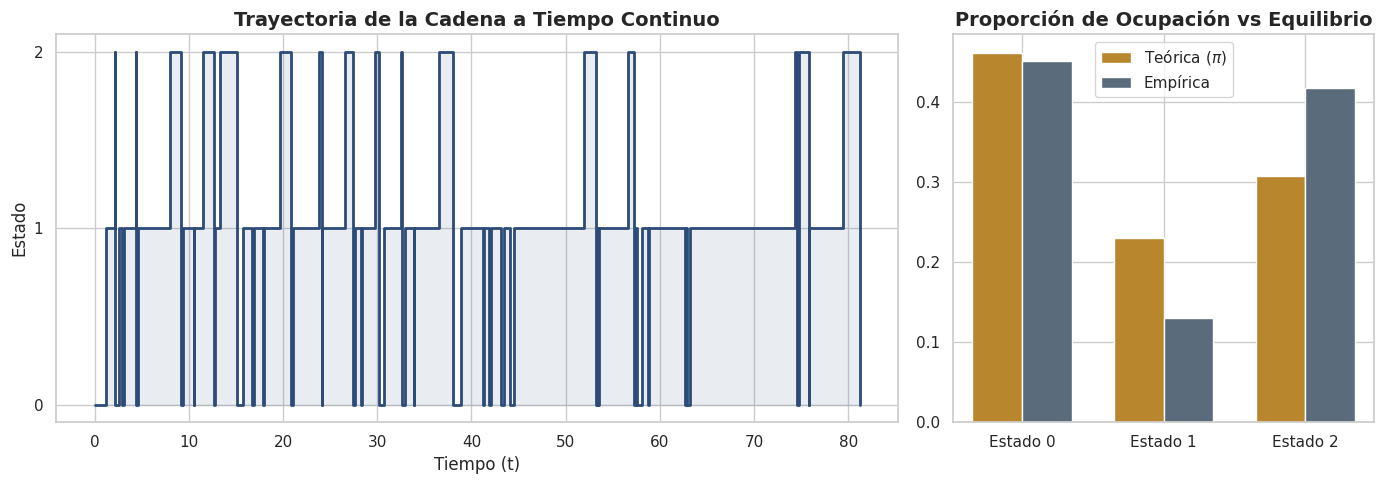
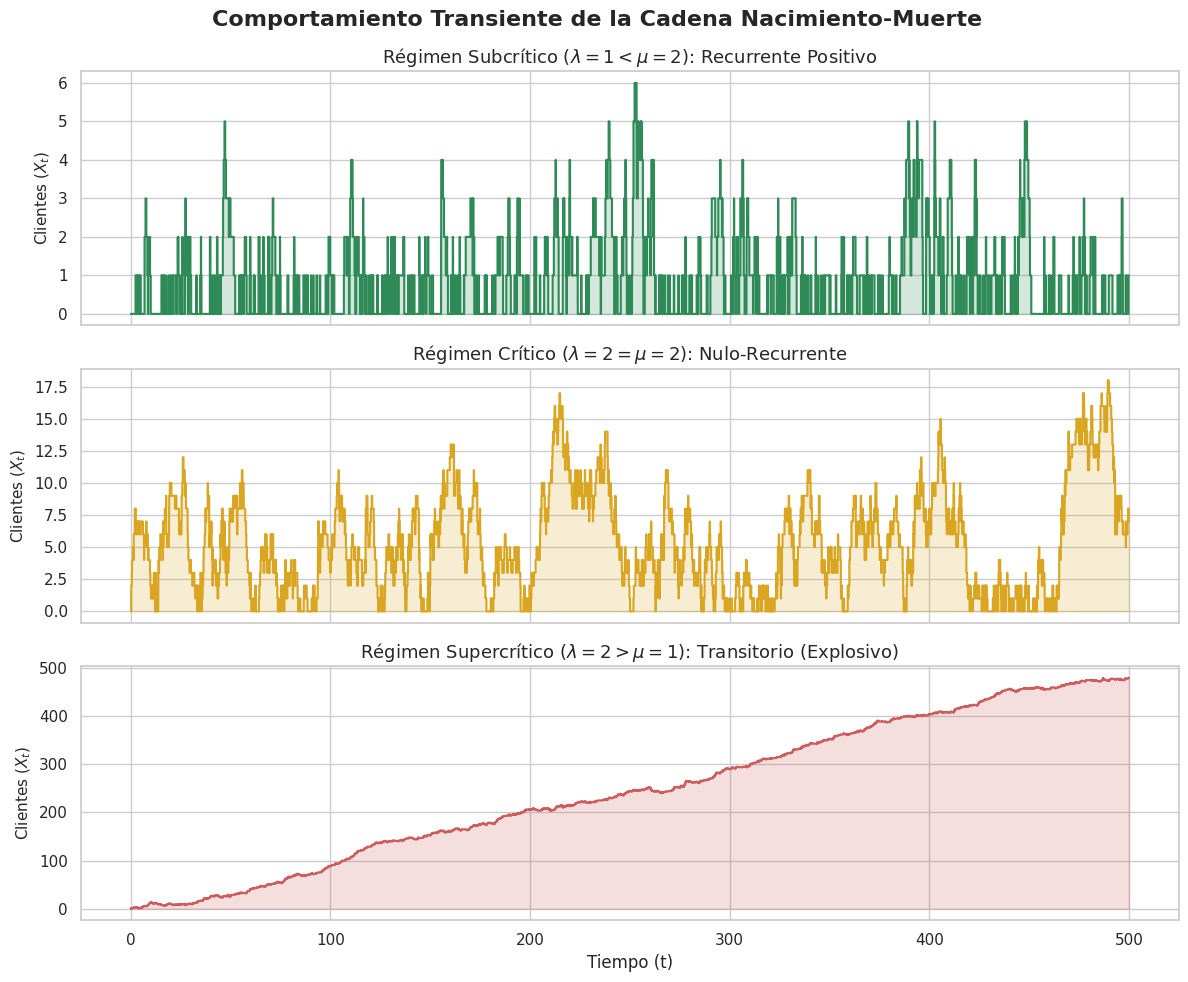
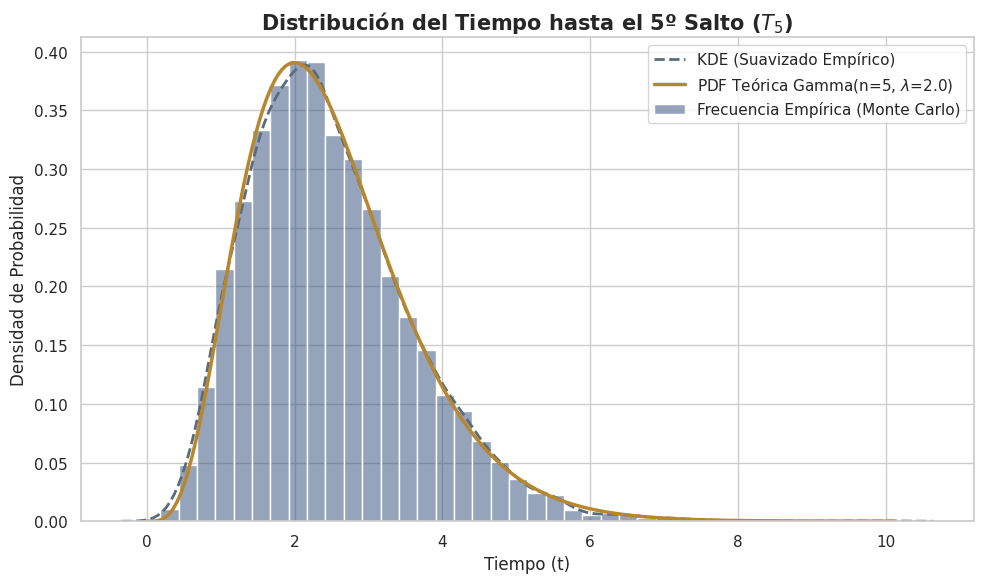
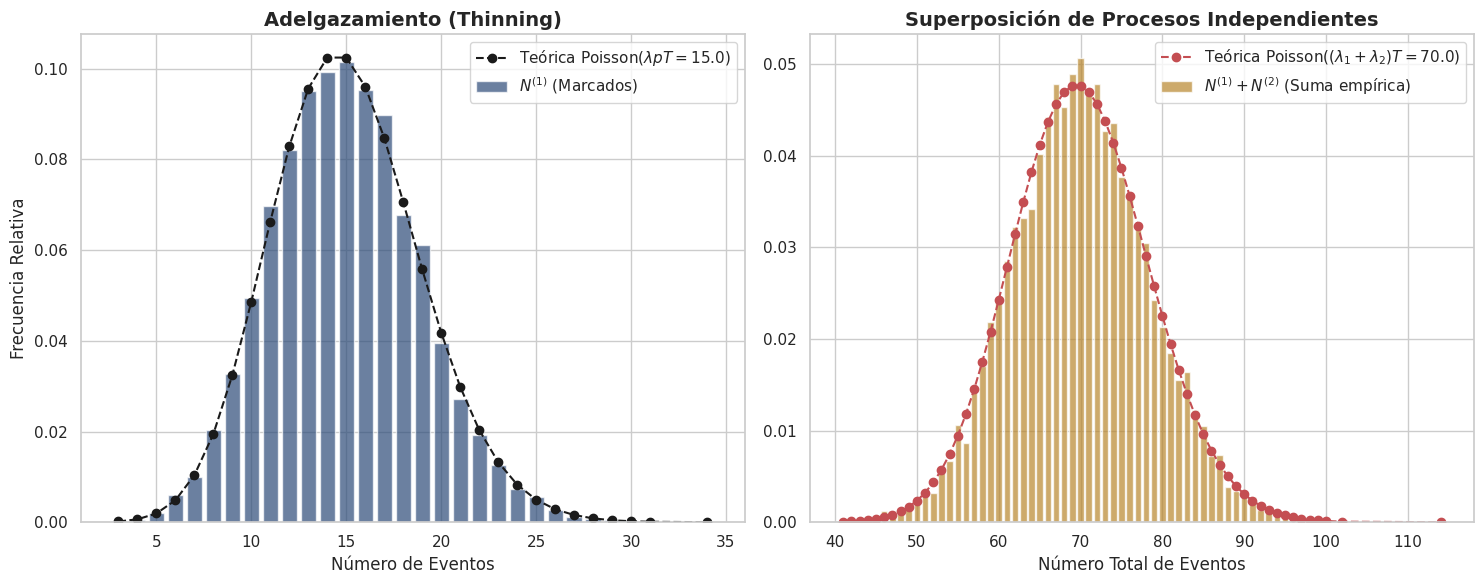
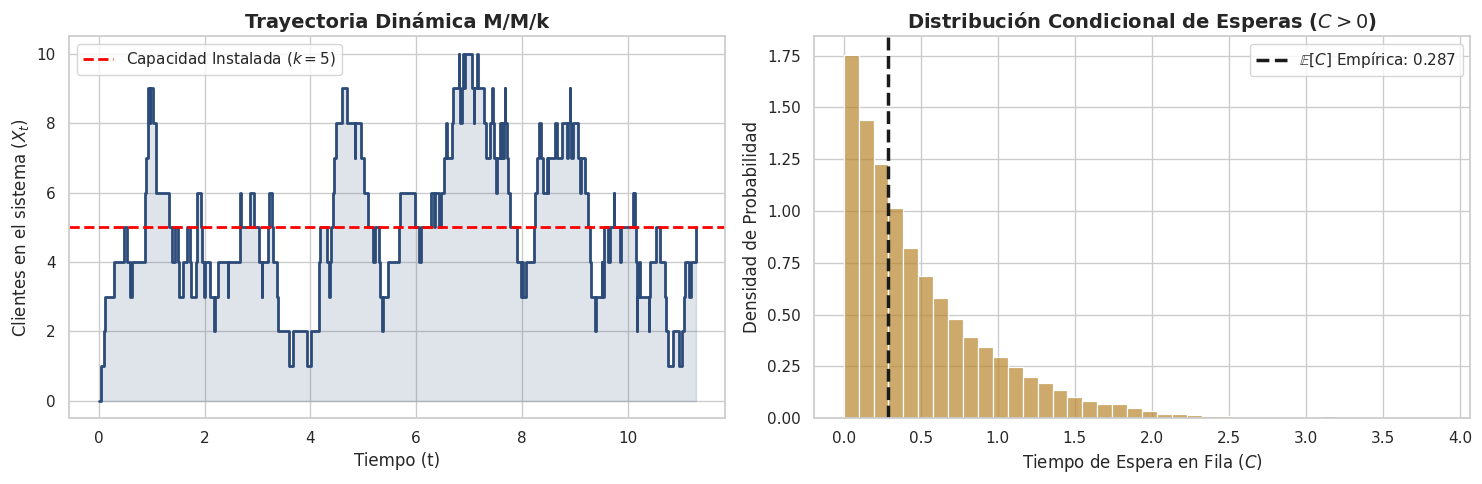
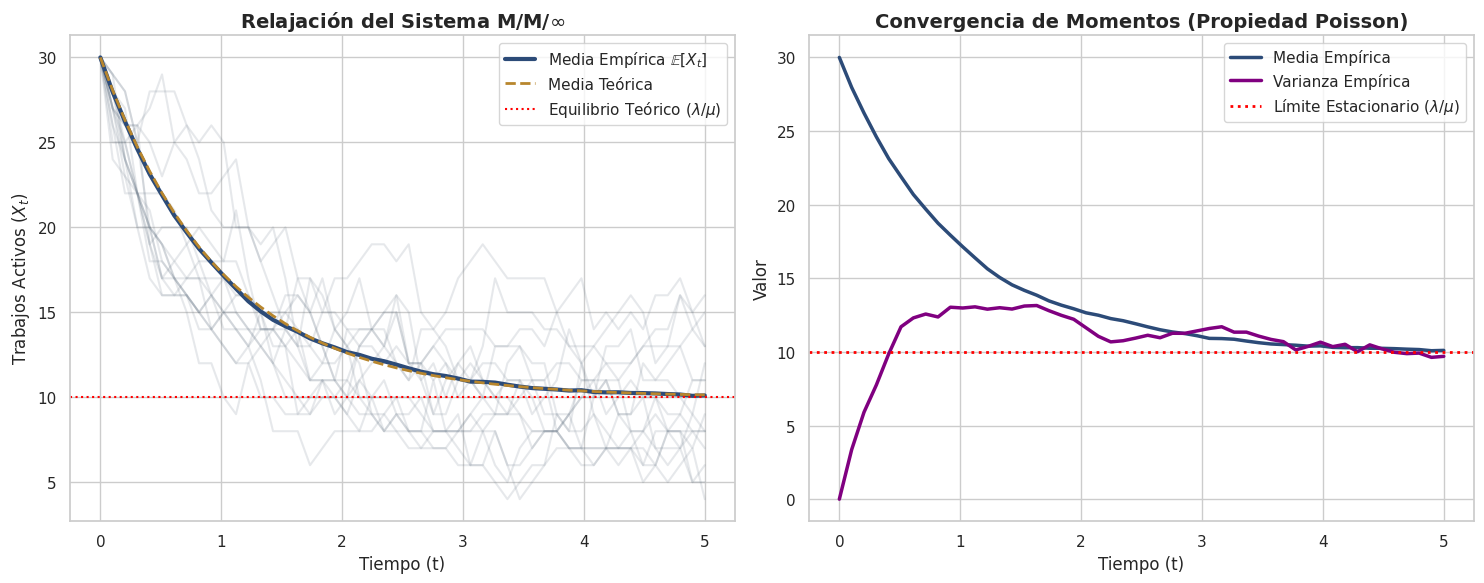
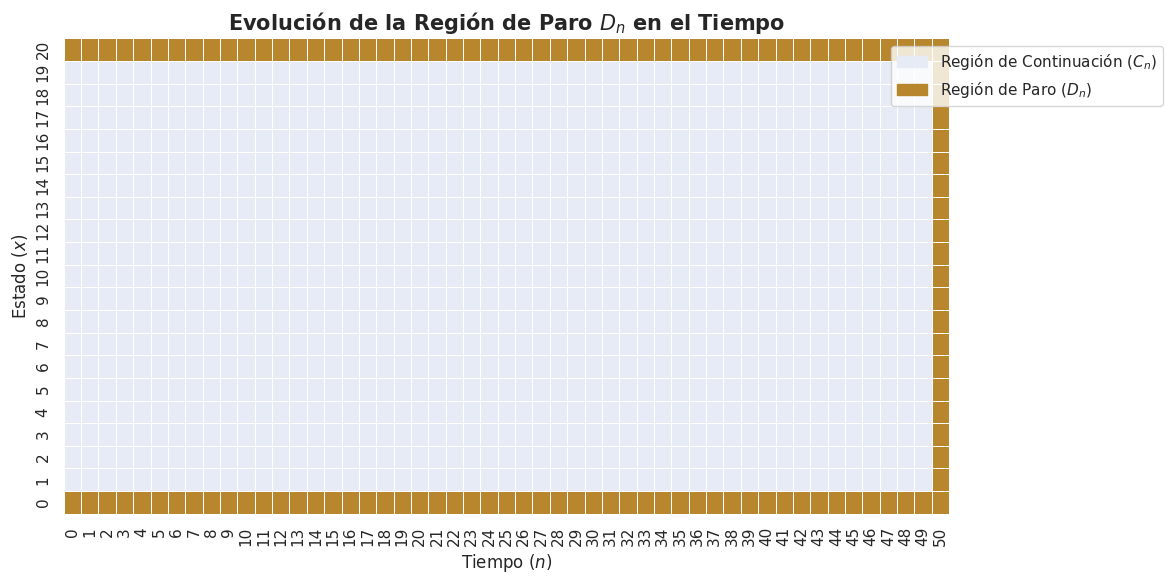
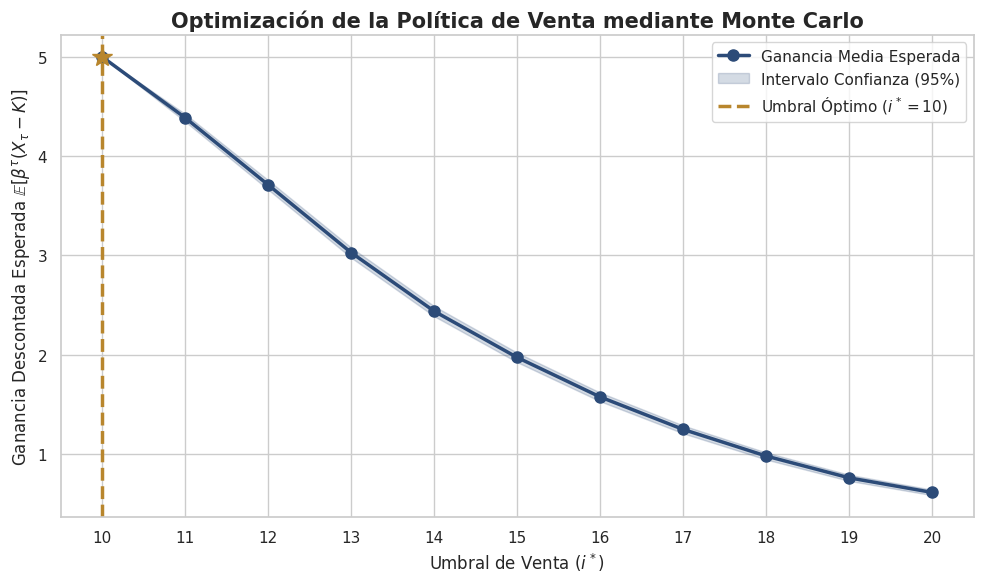
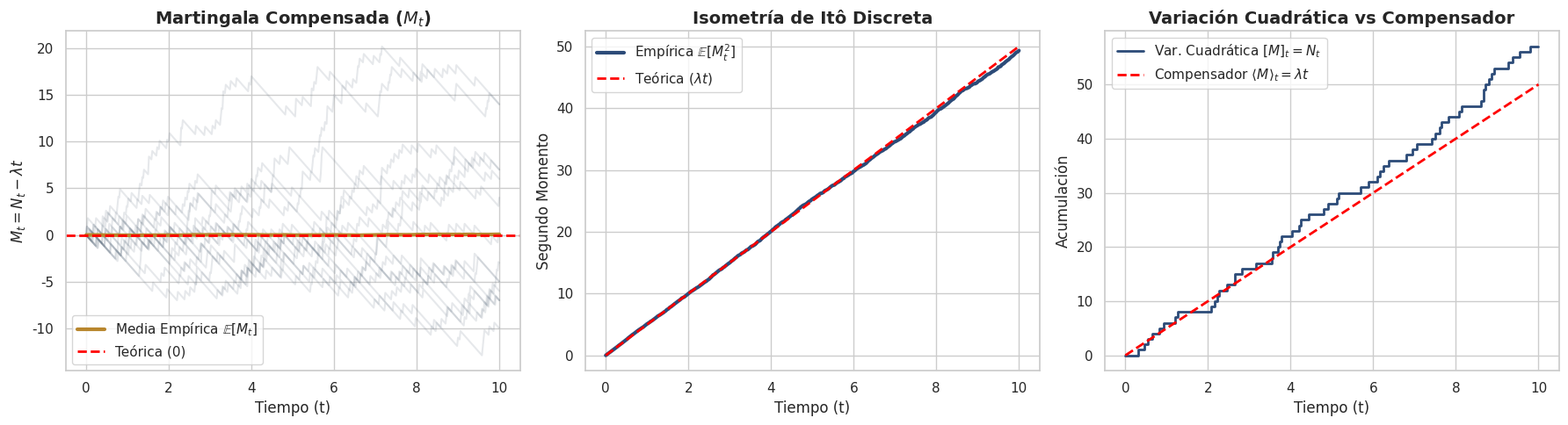
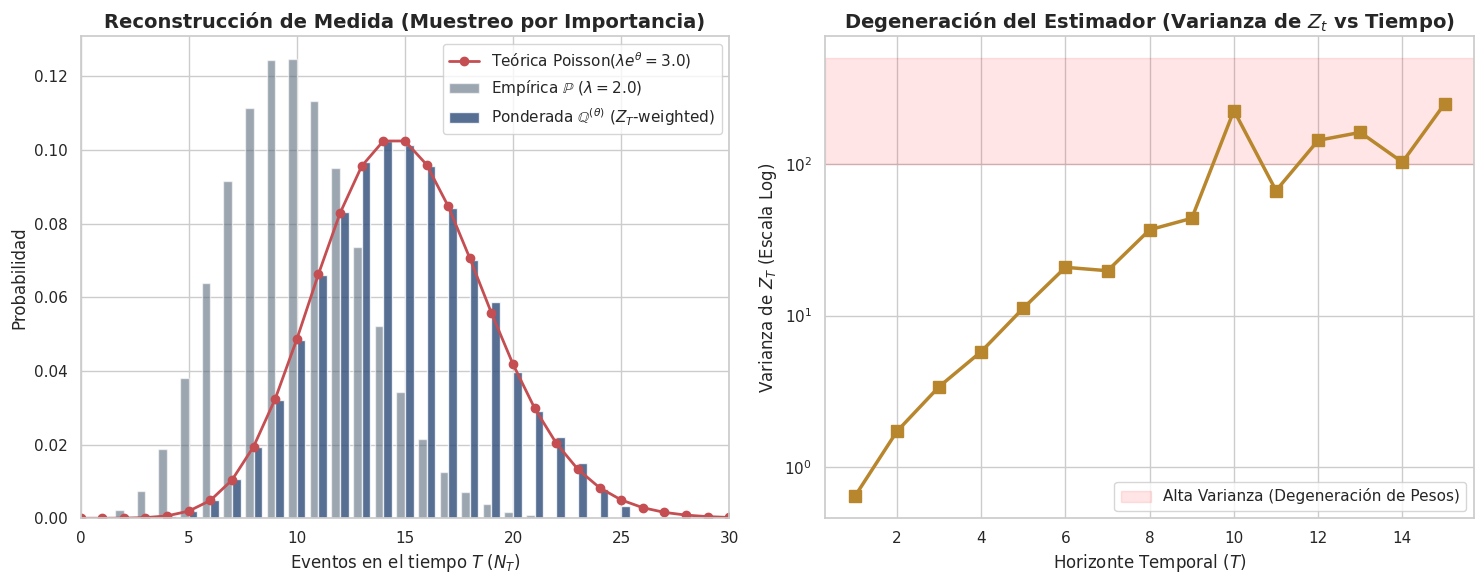

Python code for these plots, in order:
# -*- coding: utf-8 -*-
"""EjericiciosProcesosEstocasticos.ipynb

Automatically generated by Colab.

Original file is located at
    https://colab.research.google.com/drive/1UnIaRpxJIyMrDO3JAxvTrr3zf7k6Kbon
"""

import numpy as np
import matplotlib.pyplot as plt
import seaborn as sns

# Configuración de estilo profesional
sns.set_theme(style="whitegrid", context="notebook")
colores_fes = ['#2C4B78', '#B8862D', '#5A6B7C'] # Azul, Dorado, Gris

def simular_cadena_embebida(T, alpha, beta, gamma, delta):
    # Tasas totales de salida para cada estado
    tasas = np.array([alpha, beta + gamma, delta])

    # Matriz de transición de la cadena embebida P(x,y)
    P = np.array([
        [0.0, 1.0, 0.0],
        [beta/(beta+gamma), 0.0, gamma/(beta+gamma)],
        [1.0, 0.0, 0.0]
    ])

    t, estado = 0.0, 0
    tiempos, estados = [0.0], [0]
    tiempo_ocupacion = np.zeros(3)

    while t < T:
        tasa_actual = tasas[estado]
        # Generar tiempo de permanencia exponencial
        sojourn = np.random.exponential(1.0 / tasa_actual)

        # Si el salto ocurre después del horizonte T, truncamos
        if t + sojourn > T:
            tiempo_ocupacion[estado] += (T - t)
            tiempos.append(T)
            estados.append(estado)
            break

        tiempo_ocupacion[estado] += sojourn
        t += sojourn

        # Saltar al siguiente estado usando la cadena embebida
        siguiente_estado = np.random.choice([0, 1, 2], p=P[estado])

        tiempos.append(t)
        estados.append(estado)
        estado = siguiente_estado

    proporciones = tiempo_ocupacion / T
    return tiempos, estados, proporciones

# Parámetros de prueba
a, b, c, d = 1.0, 2.0, 1.5, 0.5
T_sim = 10000

# Simulación
tiempos, estados, prop_empiricas = simular_cadena_embebida(T_sim, a, b, c, d)

# Cálculo Teórico (Resolviendo pi * A = 0)
denom = b*c + a*c + a*b
pi_teorica = np.array([(b*c)/denom, (a*c)/denom, (a*b)/denom])

print("--- RESULTADOS EJERCICIO 1.11 ---")
print(f"Horizonte (T): {T_sim}")
print(f"Proporciones Teóricas: {pi_teorica}")
print(f"Proporciones Empíricas: {prop_empiricas}")

# ----- GENERACIÓN DE LA GRÁFICA -----
fig, (ax1, ax2) = plt.subplots(1, 2, figsize=(14, 5), gridspec_kw={'width_ratios': [2, 1]})

# Panel izquierdo: Trayectoria
ax1.step(tiempos[:80], estados[:80], where='post', color=colores_fes[0], linewidth=2)
ax1.fill_between(tiempos[:80], estados[:80], step="post", alpha=0.1, color=colores_fes[0])
ax1.set_yticks([0, 1, 2])
ax1.set_title('Trayectoria de la Cadena a Tiempo Continuo', fontsize=14, fontweight='bold')
ax1.set_xlabel('Tiempo (t)', fontsize=12)
ax1.set_ylabel('Estado', fontsize=12)

# Panel derecho: Comparativa de ocupación
x_labels = ['Estado 0', 'Estado 1', 'Estado 2']
x = np.arange(len(x_labels))
width = 0.35

ax2.bar(x - width/2, pi_teorica, width, label='Teórica ($\pi$)', color=colores_fes[1])
ax2.bar(x + width/2, prop_empiricas, width, label='Empírica', color=colores_fes[2])
ax2.set_title('Proporción de Ocupación vs Equilibrio', fontsize=14, fontweight='bold')
ax2.set_xticks(x)
ax2.set_xticklabels(x_labels)
ax2.legend()

plt.tight_layout()
plt.savefig('fig1_11_pro.png', dpi=300)
plt.show()

import numpy as np
import matplotlib.pyplot as plt
import seaborn as sns

# Configuración de estilo profesional
sns.set_theme(style="whitegrid", context="notebook")

def simular_nacimiento_muerte(T, lam, mu):
    t, estado = 0.0, 0
    tiempos, estados = [0.0], [0]
    area_integral = 0.0

    while t < T:
        # Tasa total de salida: lambda (siempre) + mu (solo si hay clientes)
        tasa_muerte = mu if estado > 0 else 0.0
        tasa_total = lam + tasa_muerte

        # Tiempo de permanencia
        sojourn = np.random.exponential(1.0 / tasa_total)

        # Truncamiento al final del horizonte temporal
        if t + sojourn > T:
            area_integral += estado * (T - t)
            tiempos.append(T)
            estados.append(estado)
            break

        area_integral += estado * sojourn
        t += sojourn

        # Decidir si es nacimiento o muerte
        prob_nacimiento = lam / tasa_total
        if np.random.rand() < prob_nacimiento:
            estado += 1
        else:
            estado -= 1

        tiempos.append(t)
        estados.append(estado)

    media_empirica = area_integral / T
    return tiempos, estados, media_empirica

T_nm = 500
# Simulamos los 3 regímenes
t_sub, e_sub, media_sub = simular_nacimiento_muerte(T_nm, lam=1.0, mu=2.0)
t_crit, e_crit, _ = simular_nacimiento_muerte(T_nm, lam=2.0, mu=2.0)
t_sup, e_sup, _ = simular_nacimiento_muerte(T_nm, lam=2.0, mu=1.0)

# Cálculos teóricos para el subcrítico
rho = 1.0 / 2.0
media_teorica = rho / (1.0 - rho)

print("--- RESULTADOS EJERCICIO 1.12 ---")
print(f"Horizonte (T): {T_nm}")
print(f"Régimen Subcrítico (lam=1, mu=2):")
print(f"  -> Media Teórica Estacionaria: {media_teorica:.4f}")
print(f"  -> Media Empírica Temporal:    {media_sub:.4f}")

# ----- GENERACIÓN DE LA GRÁFICA -----
fig, axes = plt.subplots(3, 1, figsize=(12, 10), sharex=True)
fig.suptitle('Comportamiento Transiente de la Cadena Nacimiento-Muerte', fontsize=16, fontweight='bold', y=0.98)

# Panel 1: Subcrítico
axes[0].step(t_sub, e_sub, where='post', color='seagreen', linewidth=1.5)
axes[0].fill_between(t_sub, e_sub, step="post", alpha=0.2, color='seagreen')
axes[0].set_title(r'Régimen Subcrítico ($\lambda = 1 < \mu = 2$): Recurrente Positivo', fontsize=13)
axes[0].set_ylabel('Clientes ($X_t$)', fontsize=11)

# Panel 2: Crítico
axes[1].step(t_crit, e_crit, where='post', color='goldenrod', linewidth=1.5)
axes[1].fill_between(t_crit, e_crit, step="post", alpha=0.2, color='goldenrod')
axes[1].set_title(r'Régimen Crítico ($\lambda = 2 = \mu = 2$): Nulo-Recurrente', fontsize=13)
axes[1].set_ylabel('Clientes ($X_t$)', fontsize=11)

# Panel 3: Supercrítico
axes[2].step(t_sup, e_sup, where='post', color='indianred', linewidth=1.5)
axes[2].fill_between(t_sup, e_sup, step="post", alpha=0.2, color='indianred')
axes[2].set_title(r'Régimen Supercrítico ($\lambda = 2 > \mu = 1$): Transitorio (Explosivo)', fontsize=13)
axes[2].set_ylabel('Clientes ($X_t$)', fontsize=11)
axes[2].set_xlabel('Tiempo (t)', fontsize=12)

plt.tight_layout()
plt.savefig('fig1_12_pro.png', dpi=300)
plt.show()

import numpy as np
import matplotlib.pyplot as plt
import seaborn as sns
from scipy.stats import gamma

# Configuración de estilo profesional
sns.set_theme(style="whitegrid", context="notebook")
colores_fes = ['#2C4B78', '#B8862D', '#5A6B7C'] # Azul, Dorado, Gris

def simular_tiempos_poisson(n, lam, num_simulaciones):
    # Generar matriz de (num_simulaciones x n) variables exponenciales
    exponenciales = np.random.exponential(1.0 / lam, (num_simulaciones, n))
    # El tiempo Tn del n-ésimo salto es la suma de los n tiempos inter-arribo
    Tn = np.sum(exponenciales, axis=1)
    return Tn

# Parámetros del ejercicio
n_val = 5
lam_val = 2.0
num_sims = 10000

# Ejecutar simulación
Tn_simulados = simular_tiempos_poisson(n_val, lam_val, num_sims)

# Cálculos numéricos y teóricos
media_empirica = np.mean(Tn_simulados)
var_empirica = np.var(Tn_simulados)

media_teorica = n_val / lam_val
var_teorica = n_val / (lam_val**2)

print("--- RESULTADOS EJERCICIO 2.11 ---")
print(f"Parámetros: n = {n_val}, lambda = {lam_val}")
print(f"Media Empírica:   {media_empirica:.4f}  |  Media Teórica:   {media_teorica:.4f}")
print(f"Varianza Empírica: {var_empirica:.4f}  |  Varianza Teórica: {var_teorica:.4f}")

# ----- GENERACIÓN DE LA GRÁFICA -----
plt.figure(figsize=(10, 6))

# Histograma empírico y KDE (Kernel Density Estimation)
sns.histplot(Tn_simulados, bins=40, stat='density', color=colores_fes[0], alpha=0.5, label='Frecuencia Empírica (Monte Carlo)')
sns.kdeplot(Tn_simulados, color=colores_fes[2], lw=2, linestyle='--', label='KDE (Suavizado Empírico)')

# Curva Teórica de la distribución Gamma
x = np.linspace(0, max(Tn_simulados), 200)
# En scipy.stats.gamma, 'a' es el parámetro de forma (n) y 'scale' es 1/lambda
plt.plot(x, gamma.pdf(x, a=n_val, scale=1.0/lam_val), color=colores_fes[1], lw=2.5, label=f'PDF Teórica Gamma(n={n_val}, $\lambda$={lam_val})')

plt.title(f'Distribución del Tiempo hasta el {n_val}º Salto ($T_{{{n_val}}}$)', fontsize=15, fontweight='bold')
plt.xlabel('Tiempo (t)', fontsize=12)
plt.ylabel('Densidad de Probabilidad', fontsize=12)
plt.legend(fontsize=11)

plt.tight_layout()
plt.savefig('fig2_11_pro.png', dpi=300)
plt.show()

import numpy as np
import matplotlib.pyplot as plt
import seaborn as sns
from scipy.stats import poisson

# Configuración de estilo profesional
sns.set_theme(style="whitegrid", context="notebook")
colores_fes = ['#2C4B78', '#B8862D', '#5A6B7C']

# Parámetros generales
T_val = 10.0
num_sims = 10000

# ==========================================
# PARTE 1: ADELGAZAMIENTO (THINNING)
# ==========================================
lam_base = 5.0
p_marca = 0.3

# Simulamos el número total de eventos en T para 10,000 trayectorias
N_T = np.random.poisson(lam_base * T_val, num_sims)

# Cada evento total tiene probabilidad p_marca de ser "marcado" (Binomial)
N_1 = np.random.binomial(N_T, p_marca)
N_0 = N_T - N_1  # Eventos no marcados

# Verificación de covarianza para probar independencia empírica
cov_empirica = np.cov(N_1, N_0)[0, 1]

# ==========================================
# PARTE 2: SUPERPOSICIÓN
# ==========================================
lam_1 = 3.0
lam_2 = 4.0

# Simulamos conteos de dos procesos independientes
N1_indep = np.random.poisson(lam_1 * T_val, num_sims)
N2_indep = np.random.poisson(lam_2 * T_val, num_sims)

# Súmamos los eventos
N_suma = N1_indep + N2_indep

print("--- RESULTADOS EJERCICIO 2.12 ---")
print(">> ADELGAZAMIENTO:")
print(f"Media N_1 (Marcados) Empírica: {np.mean(N_1):.4f}  |  Teórica (lam*p*T): {lam_base*p_marca*T_val:.4f}")
print(f"Covarianza empírica (N_1, N_0): {cov_empirica:.4f} (Teóricamente debe ser 0)")
print("\n>> SUPERPOSICIÓN:")
print(f"Media Suma Empírica: {np.mean(N_suma):.4f}  |  Teórica (lam1+lam2)*T: {(lam_1+lam_2)*T_val:.4f}")

# ----- GENERACIÓN DE LA GRÁFICA -----
fig, (ax1, ax2) = plt.subplots(1, 2, figsize=(15, 6))

# Panel 1: Adelgazamiento (Frecuencias)
val_1, counts_1 = np.unique(N_1, return_counts=True)
ax1.bar(val_1, counts_1/num_sims, color=colores_fes[0], alpha=0.7, label='$N^{(1)}$ (Marcados)')
ax1.plot(val_1, poisson.pmf(val_1, lam_base*p_marca*T_val), 'ko--', lw=1.5, label=f'Teórica Poisson($\lambda p T = {lam_base*p_marca*T_val}$)')
ax1.set_title('Adelgazamiento (Thinning)', fontsize=14, fontweight='bold')
ax1.set_xlabel('Número de Eventos', fontsize=12)
ax1.set_ylabel('Frecuencia Relativa', fontsize=12)
ax1.legend()

# Panel 2: Superposición
val_suma, counts_suma = np.unique(N_suma, return_counts=True)
ax2.bar(val_suma, counts_suma/num_sims, color=colores_fes[1], alpha=0.7, label='$N^{(1)} + N^{(2)}$ (Suma empírica)')
ax2.plot(val_suma, poisson.pmf(val_suma, (lam_1+lam_2)*T_val), 'ro--', lw=1.5, label=f'Teórica Poisson($(\lambda_1+\lambda_2)T = {(lam_1+lam_2)*T_val}$)')
ax2.set_title('Superposición de Procesos Independientes', fontsize=14, fontweight='bold')
ax2.set_xlabel('Número Total de Eventos', fontsize=12)
ax2.legend()

plt.tight_layout()
plt.savefig('fig2_12_pro.png', dpi=300)
plt.show()

import numpy as np
import matplotlib.pyplot as plt
import seaborn as sns
import heapq
import math

# Configuración de estilo profesional
sns.set_theme(style="whitegrid", context="notebook")
colores_fes = ['#2C4B78', '#B8862D', '#5A6B7C']

def simular_mmk_eventos(lam, mu, k, T_max):
    t = 0.0
    # Cola de prioridad para agendar eventos: (tiempo_evento, tipo_evento)
    eventos = []
    heapq.heappush(eventos, (np.random.exponential(1.0/lam), 'llegada'))

    servidores_libres = k
    cola_espera = []      # Guarda el tiempo de llegada de quienes están en fila
    tiempos_espera = []   # Guarda el tiempo total C de espera de cada cliente

    # Variables para graficar la trayectoria del sistema
    tiempos_plot = [0.0]
    clientes_sistema = [0]
    n_clientes = 0

    while eventos and t < T_max:
        t, tipo = heapq.heappop(eventos)

        if tipo == 'llegada':
            n_clientes += 1
            tiempos_plot.append(t)
            clientes_sistema.append(n_clientes)

            # Programar la PRÓXIMA llegada
            heapq.heappush(eventos, (t + np.random.exponential(1.0/lam), 'llegada'))

            if servidores_libres > 0:
                # Pasa directo al servidor
                servidores_libres -= 1
                tiempos_espera.append(0.0) # No esperó nada
                # Programar su salida
                heapq.heappush(eventos, (t + np.random.exponential(1.0/mu), 'salida'))
            else:
                # No hay servidores, se forma en la fila
                cola_espera.append(t)

        elif tipo == 'salida':
            n_clientes -= 1
            tiempos_plot.append(t)
            clientes_sistema.append(n_clientes)

            if len(cola_espera) > 0:
                # Hay gente en la fila, pasa el primero
                t_llegada = cola_espera.pop(0)
                tiempos_espera.append(t - t_llegada) # Calculamos cuánto esperó
                # Programar su salida
                heapq.heappush(eventos, (t + np.random.exponential(1.0/mu), 'salida'))
            else:
                # Nadie en la fila, se libera un servidor
                servidores_libres += 1

    return np.array(tiempos_espera), tiempos_plot, clientes_sistema

# Parámetros: lam=8, mu=2, k=5 => rho = 8/10 = 0.8 (Tráfico pesado)
lam_k, mu_k, k_serv = 8.0, 2.0, 5
T_sim_k = 10000

# Correr simulación
esperas, t_plot, n_plot = simular_mmk_eventos(lam_k, mu_k, k_serv, T_sim_k)

# Descartamos el primer 10% de los datos como periodo de "calentamiento"
esperas_estacionarias = esperas[int(len(esperas)*0.1):]

P_C_mayor_0_emp = np.mean(esperas_estacionarias > 0)
E_C_emp = np.mean(esperas_estacionarias)

# Cálculos Teóricos (Erlang C)
rho = lam_k / (k_serv * mu_k)
sum_term = sum([(k_serv * rho)**n / math.factorial(n) for n in range(k_serv)])
erlang_c_num = ((k_serv * rho)**k_serv / (math.factorial(k_serv) * (1 - rho)))
Erlang_C = erlang_c_num / (sum_term + erlang_c_num)
E_C_teo = Erlang_C / (k_serv * mu_k - lam_k)

print("--- RESULTADOS EJERCICIO 3.11 ---")
print(f"Probabilidad de hacer fila P(C > 0):")
print(f"  > Empírica: {P_C_mayor_0_emp:.4f}  |  Teórica (Erlang C): {Erlang_C:.4f}")
print(f"Tiempo esperado en fila E[C]:")
print(f"  > Empírica: {E_C_emp:.4f}  |  Teórica (Little):   {E_C_teo:.4f}")

# ----- GENERACIÓN DE LA GRÁFICA -----
fig, (ax1, ax2) = plt.subplots(1, 2, figsize=(15, 5))

# Panel 1: Trayectoria (Primeros eventos)
limit = 200 # Graficar solo una ventana corta para que se aprecie
ax1.step(t_plot[:limit], n_plot[:limit], where='post', color=colores_fes[0], lw=2)
ax1.fill_between(t_plot[:limit], n_plot[:limit], step='post', alpha=0.15, color=colores_fes[0])
ax1.axhline(k_serv, color='red', linestyle='--', lw=2, label=f'Capacidad Instalada ($k={k_serv}$)')
ax1.set_title('Trayectoria Dinámica M/M/k', fontsize=14, fontweight='bold')
ax1.set_xlabel('Tiempo (t)', fontsize=12)
ax1.set_ylabel('Clientes en el sistema ($X_t$)', fontsize=12)
ax1.legend()

# Panel 2: Histograma de Tiempos de Espera
esperas_positivas = esperas_estacionarias[esperas_estacionarias > 0]
sns.histplot(esperas_positivas, bins=40, stat='density', color=colores_fes[1], alpha=0.7, ax=ax2)
ax2.axvline(E_C_emp, color='k', linestyle='dashed', linewidth=2.5, label=f'$\mathbb{{E}}[C]$ Empírica: {E_C_emp:.3f}')
ax2.set_title('Distribución Condicional de Esperas ($C > 0$)', fontsize=14, fontweight='bold')
ax2.set_xlabel('Tiempo de Espera en Fila ($C$)', fontsize=12)
ax2.set_ylabel('Densidad de Probabilidad', fontsize=12)
ax2.legend()

plt.tight_layout()
plt.savefig('fig3_11_pro.png', dpi=300)
plt.show()

import numpy as np
import matplotlib.pyplot as plt
import seaborn as sns

# Configuración de estilo profesional para la gráfica
sns.set_theme(style="whitegrid", context="notebook")
colores_fes = ['#2C4B78', '#B8862D', '#5A6B7C'] # Azul, Dorado, Gris

def trayectorias_mm_inf(x_0, lam, mu, T_max, n_paths, num_puntos=50):
    """
    Simula múltiples trayectorias de una cola M/M/infinito y
    las interpola en una malla de tiempo fija para calcular momentos.
    """
    t_grid = np.linspace(0, T_max, num_puntos)
    paths = np.zeros((n_paths, num_puntos))
    paths[:, 0] = x_0

    for i in range(n_paths):
        t, estado = 0.0, x_0
        idx = 1
        while idx < num_puntos:
            # En M/M/inf, la tasa de salida depende del número de clientes en el sistema
            tasa_salida = estado * mu
            tasa_total = lam + tasa_salida

            # Tiempo hasta el próximo evento
            sojourn = np.random.exponential(1.0 / tasa_total)

            # Registrar el estado en la malla de tiempo
            while idx < num_puntos and t_grid[idx] < t + sojourn:
                paths[i, idx] = estado
                idx += 1

            t += sojourn

            # Determinar si el evento fue llegada o salida
            if np.random.rand() < lam / tasa_total:
                estado += 1
            else:
                estado -= 1

    return t_grid, paths

# Parámetros del experimento
x_inicial = 30           # Carga inicial artificialmente alta
lam_inf, mu_inf = 10.0, 1.0  # Equilibrio teórico = lambda / mu = 10
n_trayectorias = 1000    # Número de caminos a simular
T_inf = 5.0              # Horizonte de tiempo

# Ejecutar la simulación
print("Simulando trayectorias... esto puede tomar unos segundos.")
t_grid, matrix_paths = trayectorias_mm_inf(x_inicial, lam_inf, mu_inf, T_inf, n_trayectorias)

# Cálculos Empíricos (promedio y varianza sobre las 1000 trayectorias en cada instante)
medias_empiricas = np.mean(matrix_paths, axis=0)
varianzas_empiricas = np.var(matrix_paths, axis=0)

# Cálculos Teóricos
# E[X_t] = Var(X_t) = x_0 * e^{-mu*t} + (lambda/mu) * (1 - e^{-mu*t})
medias_teoricas = x_inicial * np.exp(-mu_inf * t_grid) + (lam_inf/mu_inf) * (1 - np.exp(-mu_inf * t_grid))

print("--- RESULTADOS EJERCICIO 3.12 ---")
print(f"Límite estacionario esperado (lam/mu): {lam_inf/mu_inf}")
print(f"Media final empírica en T={T_inf}: {medias_empiricas[-1]:.4f}")
print(f"Varianza final empírica en T={T_inf}: {varianzas_empiricas[-1]:.4f}")

# ----- GENERACIÓN DE LA GRÁFICA -----
fig, (ax1, ax2) = plt.subplots(1, 2, figsize=(15, 6))

# Panel 1: Trayectorias y Evolución de la Media
for i in range(15): # Mostramos solo 15 trayectorias de fondo para no saturar
    ax1.plot(t_grid, matrix_paths[i, :], color=colores_fes[2], alpha=0.15)

ax1.plot(t_grid, medias_empiricas, color=colores_fes[0], lw=3, label='Media Empírica $\mathbb{E}[X_t]$')
ax1.plot(t_grid, medias_teoricas, color=colores_fes[1], lw=2, linestyle='--', label='Media Teórica')
ax1.axhline(lam_inf/mu_inf, color='red', linestyle=':', label='Equilibrio Teórico ($\lambda/\mu$)')

ax1.set_title('Relajación del Sistema M/M/$\infty$', fontsize=14, fontweight='bold')
ax1.set_xlabel('Tiempo (t)', fontsize=12)
ax1.set_ylabel('Trabajos Activos ($X_t$)', fontsize=12)
ax1.legend()

# Panel 2: Convergencia de Momentos (Media y Varianza)
ax2.plot(t_grid, medias_empiricas, color=colores_fes[0], lw=2.5, label='Media Empírica')
ax2.plot(t_grid, varianzas_empiricas, color='purple', lw=2.5, label='Varianza Empírica')
ax2.axhline(lam_inf/mu_inf, color='red', linestyle=':', lw=2, label='Límite Estacionario ($\lambda/\mu$)')

ax2.set_title('Convergencia de Momentos (Propiedad Poisson)', fontsize=14, fontweight='bold')
ax2.set_xlabel('Tiempo (t)', fontsize=12)
ax2.set_ylabel('Valor', fontsize=12)
ax2.legend()

plt.tight_layout()
plt.savefig('fig3_12_pro.png', dpi=300)
plt.show()

import numpy as np
import matplotlib.pyplot as plt
import seaborn as sns
from matplotlib.colors import ListedColormap

# Configuración de estilo profesional
sns.set_theme(style="white", context="notebook")
colores_fes = ['#2C4B78', '#B8862D', '#5A6B7C']

# ==========================================
# EJERCICIO 4.11: Iteración de Bellman
# ==========================================
# Parámetros del modelo
m = 20           # Espacio de estados {0, 1, ..., m}
N = 50           # Horizonte temporal
p = 0.5          # Probabilidad de subir (caminata simétrica)

estados = np.arange(m + 1)

# Función de ganancia (Payoff): Parabólica convexa g(x) = (x - m/2)^2
# Premia estar en los extremos y penaliza estar en el centro.
g = (estados - m/2)**2

# Construcción de la Matriz de Transición P (con reflexión en los bordes)
P = np.zeros((m + 1, m + 1))
P[0, 1] = 1.0           # Reflexión en 0
P[m, m-1] = 1.0         # Reflexión en m
for i in range(1, m):
    P[i, i-1] = 1 - p
    P[i, i+1] = p

# Inicialización de matrices de Valor (V) y Región de Paro (D)
V = np.zeros((N + 1, m + 1))
D = np.zeros((N + 1, m + 1), dtype=bool) # True = Parar, False = Continuar

# Condición final (Horizonte N)
V[N, :] = g
D[N, :] = True # En el último instante, es obligatorio parar

# Recursión de Bellman (Hacia atrás: N-1 down to 0)
for n in range(N - 1, -1, -1):
    # Valor esperado de continuar: E[V_{n+1}(X_{n+1}) | X_n = x]
    valor_continuar = P @ V[n + 1, :]

    # Decisión óptima: max(Parar, Continuar)
    V[n, :] = np.maximum(g, valor_continuar)

    # Registrar la región de paro
    # Se detiene si la ganancia inmediata es >= al valor esperado de continuar
    D[n, :] = (g >= valor_continuar)

print("--- RESULTADOS EJERCICIO 4.11 ---")
print("Iteración de Bellman completada.")
print(f"Valor esperado máximo desde el centro (x=10) a t=0: {V[0, 10]:.4f}")

# ----- GENERACIÓN DE LA GRÁFICA -----
fig, ax = plt.subplots(figsize=(12, 6))

# Crear un mapa de colores personalizado: Continuar (Azul claro), Parar (Dorado)
cmap_custom = ListedColormap(['#E6EBF5', '#B8862D'])

# Graficamos la transpuesta para que el tiempo sea el eje X y los estados el eje Y
sns.heatmap(D.T, cmap=cmap_custom, cbar=False, ax=ax,
            linewidths=0.5, linecolor='white')

# Estética de la gráfica
ax.invert_yaxis() # Para que el estado 0 esté abajo y el 20 arriba
ax.set_title('Evolución de la Región de Paro $D_n$ en el Tiempo', fontsize=15, fontweight='bold')
ax.set_xlabel('Tiempo ($n$)', fontsize=12)
ax.set_ylabel('Estado ($x$)', fontsize=12)

# Añadir leyenda manualmente
import matplotlib.patches as mpatches
continuar_patch = mpatches.Patch(color='#E6EBF5', label='Región de Continuación ($C_n$)')
parar_patch = mpatches.Patch(color='#B8862D', label='Región de Paro ($D_n$)')
ax.legend(handles=[continuar_patch, parar_patch], loc='upper right', bbox_to_anchor=(1.25, 1))

plt.tight_layout()
plt.savefig('fig4_11_pro.png', dpi=300)
plt.show()

import numpy as np
import matplotlib.pyplot as plt
import seaborn as sns

# Configuración de estilo profesional
sns.set_theme(style="whitegrid", context="notebook")
colores_fes = ['#2C4B78', '#B8862D', '#5A6B7C']

# ==========================================
# EJERCICIO 4.12: Monte Carlo para Regla de Umbral
# ==========================================
def simular_venta_umbral(i_star, x_0, K, beta, p, m, num_sims, max_steps=500):
    ganancias_descontadas = np.zeros(num_sims)

    for sim in range(num_sims):
        x = x_0
        n = 0

        # Caminata aleatoria hasta cruzar el umbral o alcanzar límite de tiempo
        while x < i_star and n < max_steps:
            if x == 0:
                x = 1
            elif x == m:
                x = m - 1
            else:
                x += 1 if np.random.rand() < p else -1
            n += 1

        # Si cruzó el umbral antes del límite, calculamos la ganancia descontada
        if x >= i_star:
            ganancias_descontadas[sim] = (beta ** n) * (x - K)
        else:
            ganancias_descontadas[sim] = 0.0 # Nunca vendió

    return np.mean(ganancias_descontadas), np.std(ganancias_descontadas) / np.sqrt(num_sims)

# Parámetros del mercado discretizado
m_estados = 20
x_inicial = 10        # Precio inicial del activo
K_costo = 5           # Costo fijo (Strike price)
beta_desc = 0.95      # Factor de descuento (impaciencia/costo de capital)
p_subida = 0.5        # Mercado neutral (martingala pura sin descuento)
num_simulaciones = 10000

umbrales_candidatos = np.arange(10, 21) # Probar vender en 10, 11, ..., 20
valores_esperados = []
errores_estandar = []

print("Simulando estrategias Monte Carlo... (esto tomará unos segundos)")
for i_star in umbrales_candidatos:
    media, error = simular_venta_umbral(i_star, x_inicial, K_costo, beta_desc, p_subida, m_estados, num_simulaciones)
    valores_esperados.append(media)
    errores_estandar.append(error)

valores_esperados = np.array(valores_esperados)
errores_estandar = np.array(errores_estandar)

# Encontrar el umbral óptimo empírico
idx_optimo = np.argmax(valores_esperados)
umbral_optimo = umbrales_candidatos[idx_optimo]
ganancia_maxima = valores_esperados[idx_optimo]

print("--- RESULTADOS EJERCICIO 4.12 ---")
print(f"Umbral Óptimo Encontrado: Vender al llegar a {umbral_optimo}")
print(f"Ganancia Descontada Máxima: {ganancia_maxima:.4f}")

# ----- GENERACIÓN DE LA GRÁFICA -----
fig, ax = plt.subplots(figsize=(10, 6))

ax.plot(umbrales_candidatos, valores_esperados, marker='o', color=colores_fes[0], lw=2.5, markersize=8, label='Ganancia Media Esperada')
ax.fill_between(umbrales_candidatos, valores_esperados - 1.96*errores_estandar, valores_esperados + 1.96*errores_estandar, color=colores_fes[0], alpha=0.2, label='Intervalo Confianza (95%)')

# Destacar el óptimo
ax.axvline(umbral_optimo, color=colores_fes[1], linestyle='--', lw=2.5, label=f'Umbral Óptimo ($i^* = {umbral_optimo}$)')
ax.plot(umbral_optimo, ganancia_maxima, marker='*', color=colores_fes[1], markersize=15)

ax.set_title('Optimización de la Política de Venta mediante Monte Carlo', fontsize=15, fontweight='bold')
ax.set_xlabel('Umbral de Venta ($i^*$)', fontsize=12)
ax.set_ylabel('Ganancia Descontada Esperada $\mathbb{E}[\\beta^{\\tau} (X_{\\tau} - K)]$', fontsize=12)
ax.set_xticks(umbrales_candidatos)
ax.legend(fontsize=11)

plt.tight_layout()
plt.savefig('fig4_12_pro.png', dpi=300)
plt.show()

import numpy as np
import matplotlib.pyplot as plt
import seaborn as sns

# Configuración de estilo profesional
sns.set_theme(style="whitegrid", context="notebook")
colores_fes = ['#2C4B78', '#B8862D', '#5A6B7C']

# Parámetros del proceso
lam = 5.0          # Intensidad de Poisson
T = 10.0           # Horizonte temporal
m_grid = 500       # Número de puntos en la malla
num_sims = 10000   # Número de trayectorias

t_grid = np.linspace(0, T, m_grid + 1)
dt = T / m_grid

# ==========================================
# EJERCICIO 5.11: Martingala Compensada
# ==========================================
print("Simulando trayectorias... esto puede tardar un momento.")
# a) Simular incrementos y trayectorias de N_t
incrementos = np.random.poisson(lam * dt, (num_sims, m_grid))
N_t = np.zeros((num_sims, m_grid + 1))
N_t[:, 1:] = np.cumsum(incrementos, axis=1)

# Construir la martingala compensada M_t = N_t - lambda * t
M_t = N_t - lam * t_grid

# b) Estimar E[M_t]
media_M = np.mean(M_t, axis=0)

# c) Estimar E[M_t^2] y comparar con lambda * t
segundo_momento_M = np.mean(M_t**2, axis=0)
var_teorica = lam * t_grid

# d) Variación cuadrática opcional vs Compensador (para 1 trayectoria representativa)
idx = 0  # Tomamos la primera trayectoria como ejemplo
VCO_single = N_t[idx, :]   # [M]_t = N_t
compensador = lam * t_grid # <M>_t = lambda * t

print("--- RESULTADOS EJERCICIO 5.11 ---")
print(f"Media empírica final E[M_T]: {media_M[-1]:.4f} (Debe ser ~ 0)")
print(f"Segundo momento empírico final E[M_T^2]: {segundo_momento_M[-1]:.4f}")
print(f"Segundo momento teórico (lam*T): {var_teorica[-1]:.4f}")

# ----- GENERACIÓN DE LA GRÁFICA -----
fig, axes = plt.subplots(1, 3, figsize=(18, 5))

# Panel 1: Trayectorias y Media de M_t
for i in range(15): # Mostrar 15 trayectorias de fondo
    axes[0].plot(t_grid, M_t[i, :], color=colores_fes[2], alpha=0.15)
axes[0].plot(t_grid, media_M, color=colores_fes[1], lw=3, label='Media Empírica $\mathbb{E}[M_t]$')
axes[0].axhline(0, color='red', linestyle='--', lw=2, label='Teórica (0)')
axes[0].set_title('Martingala Compensada ($M_t$)', fontsize=14, fontweight='bold')
axes[0].set_xlabel('Tiempo (t)')
axes[0].set_ylabel('$M_t = N_t - \lambda t$')
axes[0].legend()

# Panel 2: Isometría (Segundo Momento)
axes[1].plot(t_grid, segundo_momento_M, color=colores_fes[0], lw=3, label='Empírica $\mathbb{E}[M_t^2]$')
axes[1].plot(t_grid, var_teorica, color='red', linestyle='--', lw=2, label='Teórica ($\lambda t$)')
axes[1].set_title('Isometría de Itô Discreta', fontsize=14, fontweight='bold')
axes[1].set_xlabel('Tiempo (t)')
axes[1].set_ylabel('Segundo Momento')
axes[1].legend()

# Panel 3: Variación Cuadrática vs Compensador
axes[2].step(t_grid, VCO_single, where='post', color=colores_fes[0], lw=2, label='Var. Cuadrática $[M]_t = N_t$')
axes[2].plot(t_grid, compensador, color='red', linestyle='--', lw=2, label='Compensador $\langle M \\rangle_t = \lambda t$')
axes[2].set_title('Variación Cuadrática vs Compensador', fontsize=14, fontweight='bold')
axes[2].set_xlabel('Tiempo (t)')
axes[2].set_ylabel('Acumulación')
axes[2].legend()

plt.tight_layout()
plt.savefig('fig5_11_pro.png', dpi=300)
plt.show()

import numpy as np
import matplotlib.pyplot as plt
import seaborn as sns
from scipy.stats import poisson

# Configuración de estilo profesional
sns.set_theme(style="whitegrid", context="notebook")
colores_fes = ['#2C4B78', '#B8862D', '#5A6B7C']

# Parámetros del experimento
lam = 2.0                 # Intensidad original bajo P
theta = np.log(1.5)       # Cambio de medida: lam_nueva = lam * e^theta = 3.0
lam_Q = lam * np.exp(theta)
T = 5.0                   # Horizonte temporal
num_sims = 100000         # Alta cantidad de simulaciones para estabilidad de pesos

# ==========================================
# EJERCICIO 5.12: Cambio de Medida (Girsanov)
# ==========================================

print("Simulando cambio de medida... ")

# a) Simular bajo la medida original P
N_T = np.random.poisson(lam * T, num_sims)

# Calcular los pesos de la martingala (Derivada de Radon-Nikodym)
Z_T = np.exp(theta * N_T - lam * T * (np.exp(theta) - 1))

# b) Estimar distribución bajo la medida inclinada Q (Muestreo por Importancia)
max_k = int(np.max(N_T)) + 15
k_vals = np.arange(max_k)

# Probabilidad empírica bajo P (Frecuencia normal)
prob_P_emp = np.bincount(N_T, minlength=max_k) / num_sims

# Probabilidad empírica bajo Q (Frecuencia PONDERADA por Z_T)
prob_Q_emp = np.bincount(N_T, weights=Z_T, minlength=max_k) / num_sims

# Probabilidad Teórica bajo Q
prob_Q_teo = poisson.pmf(k_vals, lam_Q * T)

# c) Estudio de la varianza del estimador (Z_t) para distintos T
T_vals = np.linspace(1, 15, 15)
var_Z = []
for t_ in T_vals:
    # Simulamos para cada t
    n_t = np.random.poisson(lam * t_, num_sims)
    z_t = np.exp(theta * n_t - lam * t_ * (np.exp(theta) - 1))
    var_Z.append(np.var(z_t))

print("--- RESULTADOS EJERCICIO 5.12 ---")
print(f"Intensidad original P: {lam} | Intensidad nueva Q: {lam_Q}")
print(f"Media esperada empírica bajo Q: {np.sum(k_vals * prob_Q_emp):.4f} (Teórica: {lam_Q * T})")

# ----- GENERACIÓN DE LA GRÁFICA -----
fig, (ax1, ax2) = plt.subplots(1, 2, figsize=(15, 6))

# Panel 1: Cambio de Medida (Distribuciones)
ax1.bar(k_vals - 0.2, prob_P_emp, width=0.4, color=colores_fes[2], alpha=0.6, label=f'Empírica $\mathbb{{P}}$ ($\lambda={lam}$)')
ax1.bar(k_vals + 0.2, prob_Q_emp, width=0.4, color=colores_fes[0], alpha=0.8, label='Ponderada $\mathbb{{Q}}^{(\\theta)}$ ($Z_T$-weighted)')
ax1.plot(k_vals, prob_Q_teo, 'ro-', lw=2, label=f'Teórica Poisson($\lambda e^{{\\theta}}={lam_Q}$)')

ax1.set_title('Reconstrucción de Medida (Muestreo por Importancia)', fontsize=14, fontweight='bold')
ax1.set_xlabel('Eventos en el tiempo $T$ ($N_T$)', fontsize=12)
ax1.set_ylabel('Probabilidad', fontsize=12)
ax1.set_xlim(0, 30)
ax1.legend()

# Panel 2: Explosión de la Varianza de Radon-Nikodym
ax2.plot(T_vals, var_Z, marker='s', color=colores_fes[1], lw=2.5, markersize=8)
ax2.set_yscale('log') # Escala logarítmica para ver el crecimiento exponencial
ax2.set_title('Degeneración del Estimador (Varianza de $Z_t$ vs Tiempo)', fontsize=14, fontweight='bold')
ax2.set_xlabel('Horizonte Temporal ($T$)', fontsize=12)
ax2.set_ylabel('Varianza de $Z_T$ (Escala Log)', fontsize=12)

# Rellenar zona de peligro
ax2.axhspan(1e2, max(var_Z)*2, color='red', alpha=0.1, label='Alta Varianza (Degeneración de Pesos)')
ax2.legend()

plt.tight_layout()
plt.savefig('fig5_12_pro.png', dpi=300)
plt.show()
